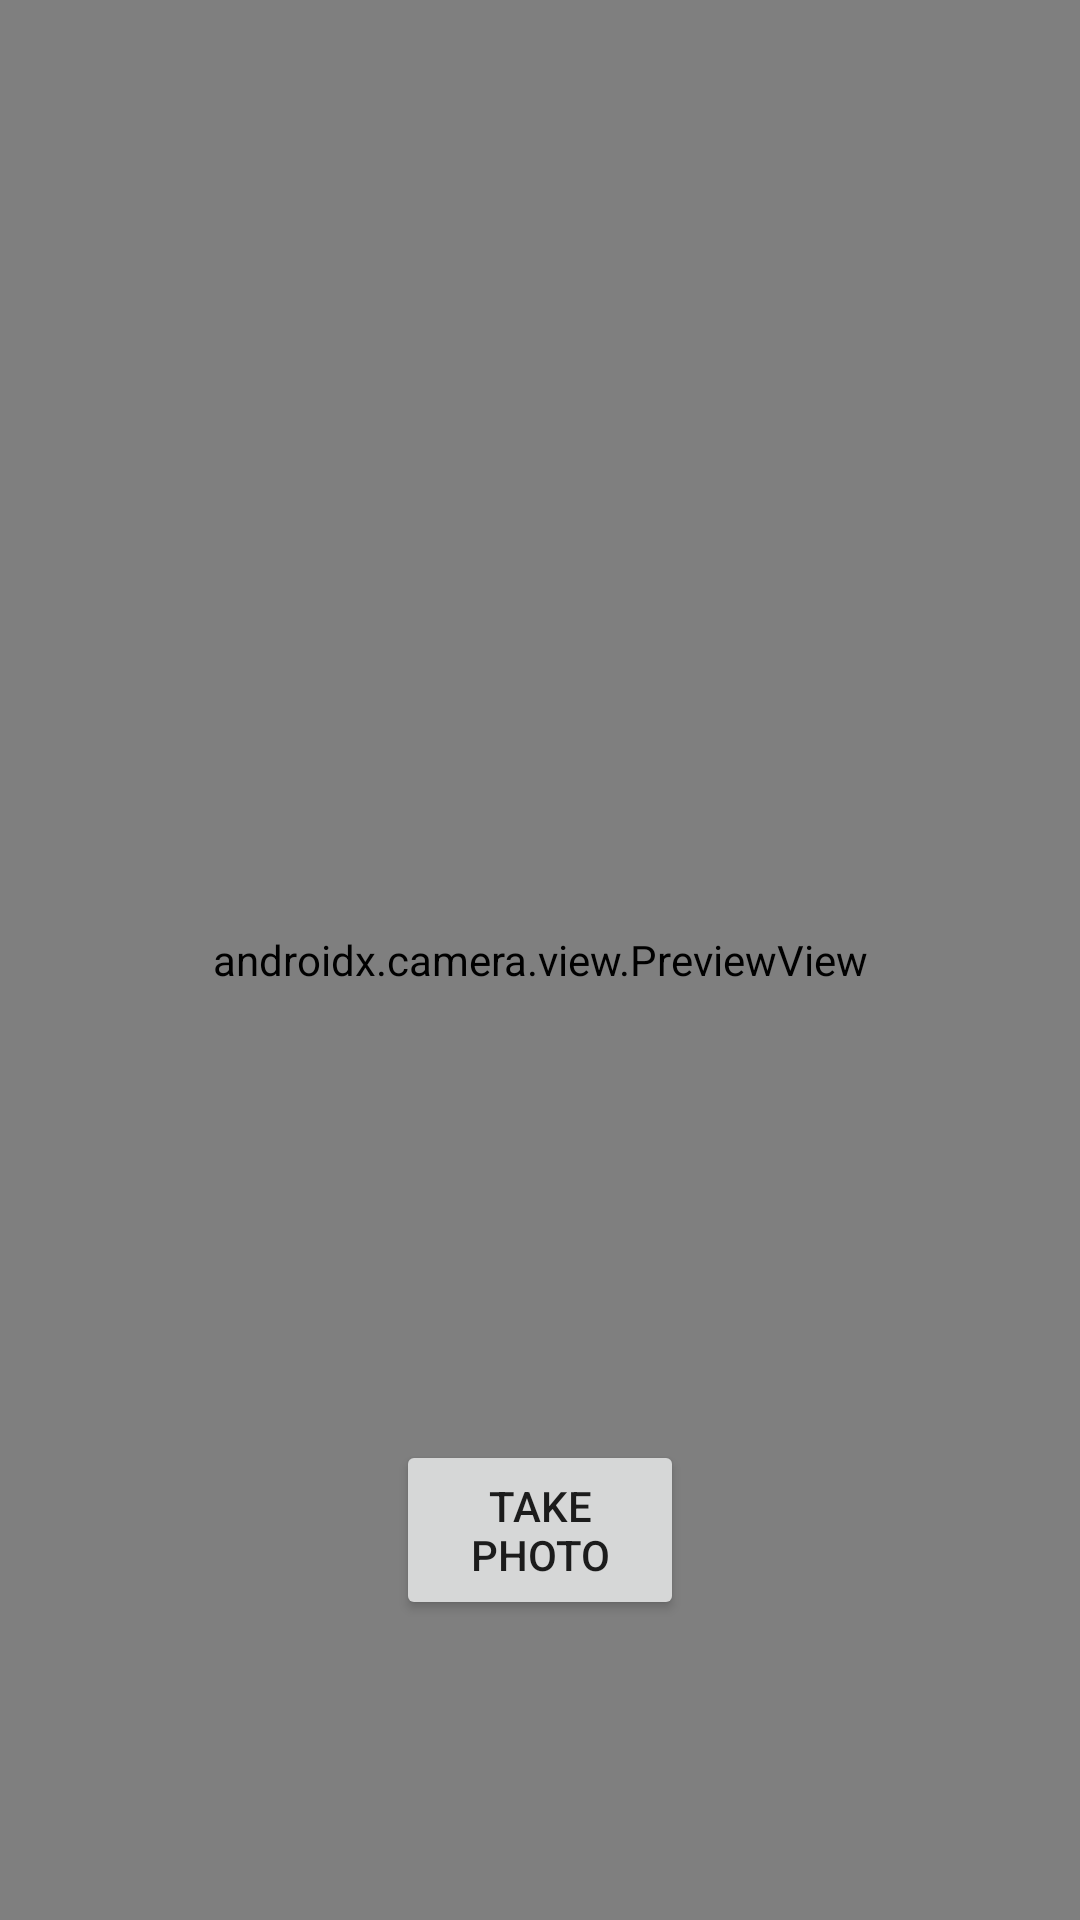

Layout XML and referenced resources for this Android screen:
<!-- AndroidManifest.xml: application theme Theme.AnnotaMobile -->
<!-- res/layout/fragment_dashboard.xml -->
<?xml version="1.0" encoding="utf-8"?>
<androidx.constraintlayout.widget.ConstraintLayout xmlns:android="http://schemas.android.com/apk/res/android"
    xmlns:app="http://schemas.android.com/apk/res-auto"
    xmlns:tools="http://schemas.android.com/tools"
    android:layout_width="match_parent"
    android:layout_height="match_parent"
    tools:context=".ui.dashboard.DashboardFragment">

    
    <Button
        android:id="@+id/take_photo"
        android:layout_width="96dp"
        android:layout_height="60dp"
        android:layout_marginBottom="100dp"
        android:elevation="2dp"
        android:scaleType="fitCenter"
        android:text="@string/photo_button"
        android:visibility="visible"
        app:layout_constraintBottom_toBottomOf="parent"
        app:layout_constraintLeft_toLeftOf="parent"
        app:layout_constraintRight_toRightOf="parent" />

    <androidx.camera.view.PreviewView
        android:id="@+id/previewView"
        android:visibility="visible"
        android:layout_width="match_parent"
        android:layout_height="match_parent" /> 

    <com.ortiz.touchview.TouchImageView
        android:id="@+id/pictureView"
        android:scaleType="fitStart"
        android:layout_width="match_parent"
        android:layout_height="match_parent"
        android:visibility="invisible" />

    <com.mukesh.DrawingView
        android:id="@+id/drawingView"
        android:visibility="invisible"
        android:layout_width="match_parent"
        android:layout_height="match_parent" />

    <LinearLayout
        android:id="@+id/LinearLayout01"
        android:layout_width="411dp"
        android:layout_height="140dp"
        android:gravity="center"
        android:orientation="horizontal"
        android:layout_marginBottom="55dp"
        app:layout_constraintBottom_toBottomOf="parent"
        app:layout_constraintLeft_toLeftOf="parent"
        app:layout_constraintRight_toRightOf="parent">

        <Space
            android:layout_width="0dp"
            android:layout_height="1dp"
            android:layout_weight="1" >
        </Space>

        <ImageButton
            android:id="@+id/cancel_button"
            android:layout_width="wrap_content"
            android:layout_height="wrap_content"
            android:layout_weight="1"
            android:src="@android:drawable/ic_menu_close_clear_cancel"
            android:visibility="invisible" />

        <Space
            android:layout_width="0dp"
            android:layout_height="1dp"
            android:layout_weight="1" >
        </Space>

        <ImageButton
            android:id="@+id/crop_button"
            android:layout_width="wrap_content"
            android:layout_height="wrap_content"
            android:layout_weight="1"
            android:background="@color/button_enabled"
            android:src="@android:drawable/ic_menu_crop"
            android:visibility="invisible" />

        <Space
            android:layout_width="0dp"
            android:layout_height="1dp"
            android:layout_weight="1" >
        </Space>

        <ImageButton
            android:id="@+id/send_button"
            android:layout_width="wrap_content"
            android:layout_height="wrap_content"
            android:layout_weight="1"
            android:src="@android:drawable/ic_menu_send"
            android:visibility="invisible" />

        <Space
            android:layout_width="0dp"
            android:layout_height="1dp"
            android:layout_weight="1" >
        </Space>

    </LinearLayout>

</androidx.constraintlayout.widget.ConstraintLayout>
<!-- resources referenced by this layout -->
<resources>
  <color name="button_enabled">#FF00FF00</color>
  <string name="photo_button">Take Photo</string>
  <style name="Theme.AnnotaMobile" parent="Theme.MaterialComponents.DayNight.DarkActionBar">
          
          <item name="colorPrimary">@color/purple_500</item>
          <item name="colorPrimaryVariant">@color/purple_700</item>
          <item name="colorOnPrimary">@color/white</item>
          
          <item name="colorSecondary">@color/teal_200</item>
          <item name="colorSecondaryVariant">@color/teal_700</item>
          <item name="colorOnSecondary">@color/black</item>
          
          <item name="android:statusBarColor" tools:targetApi="l">?attr/colorPrimaryVariant</item>
          
      </style>
  <color name="purple_500">#FF6200EE</color>
  <color name="purple_700">#FF3700B3</color>
  <color name="white">#FFFFFFFF</color>
  <color name="teal_200">#FF03DAC5</color>
  <color name="teal_700">#FF018786</color>
  <color name="black">#FF000000</color>
</resources>
